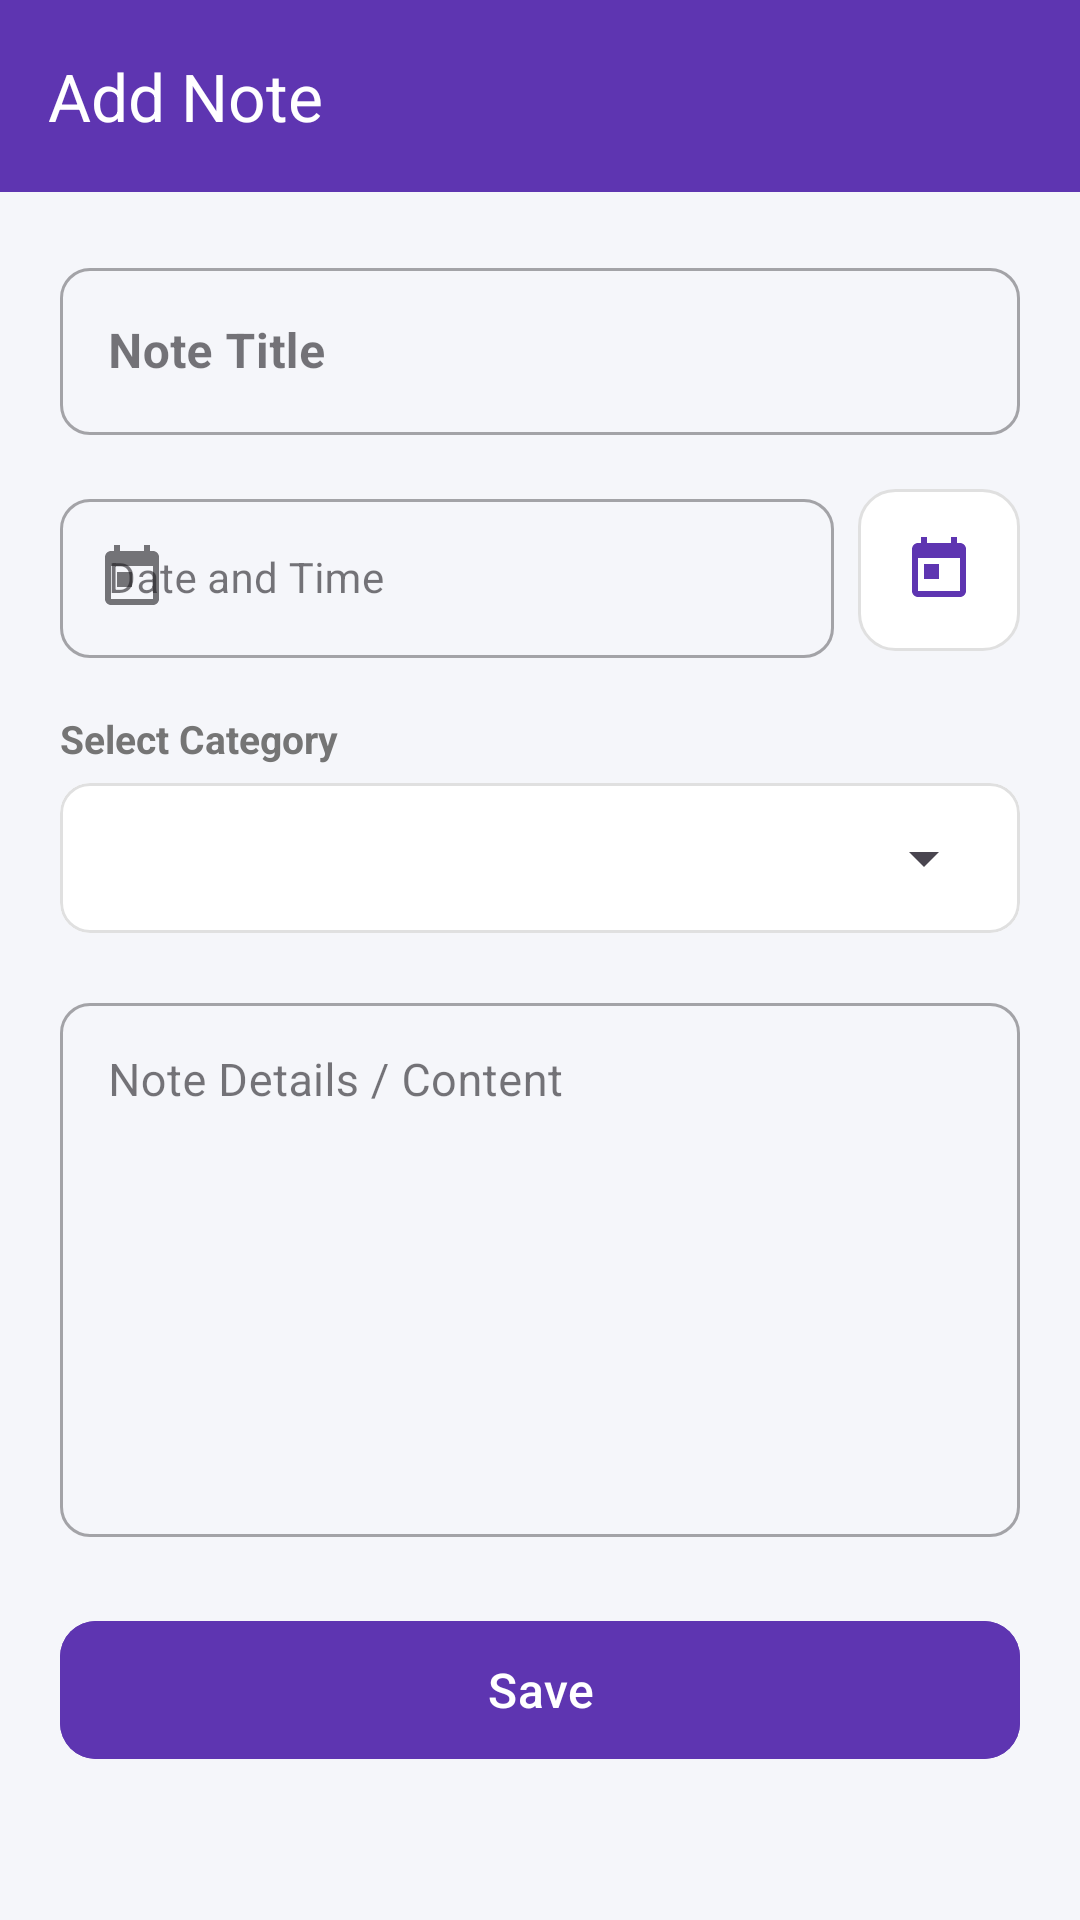

This screen was rendered from an Android layout file. Write that file and the resources it references.
<!-- AndroidManifest.xml: application theme Theme.Todoapp -->
<!-- res/layout/activity_add_edit_note.xml -->
<?xml version="1.0" encoding="utf-8"?>
<androidx.coordinatorlayout.widget.CoordinatorLayout xmlns:android="http://schemas.android.com/apk/res/android"
    xmlns:app="http://schemas.android.com/apk/res-auto"
    xmlns:tools="http://schemas.android.com/tools"
    android:layout_width="match_parent"
    android:layout_height="match_parent"
    android:background="@color/background">

    <com.google.android.material.appbar.AppBarLayout
        android:layout_width="match_parent"
        android:layout_height="wrap_content"
        android:background="@color/primary">

        <com.google.android.material.appbar.MaterialToolbar
            android:id="@+id/toolbar"
            android:layout_width="match_parent"
            android:layout_height="?attr/actionBarSize"
            app:navigationIcon="@drawable/ic_arrow_back"
            app:title="@string/title_add_note"
            app:titleTextColor="@color/white" />
    </com.google.android.material.appbar.AppBarLayout>

    <androidx.core.widget.NestedScrollView
        android:layout_width="match_parent"
        android:layout_height="match_parent"
        android:fillViewport="true"
        app:layout_behavior="@string/appbar_scrolling_view_behavior">

        <LinearLayout
            android:layout_width="match_parent"
            android:layout_height="wrap_content"
            android:orientation="vertical"
            android:padding="20dp">

            
            <com.google.android.material.textfield.TextInputLayout
                android:id="@+id/tilTitle"
                style="@style/Widget.MaterialComponents.TextInputLayout.OutlinedBox"
                android:layout_width="match_parent"
                android:layout_height="wrap_content"
                android:hint="@string/hint_note_title"
                app:boxCornerRadiusBottomEnd="10dp"
                app:boxCornerRadiusBottomStart="10dp"
                app:boxCornerRadiusTopEnd="10dp"
                app:boxCornerRadiusTopStart="10dp">

                <com.google.android.material.textfield.TextInputEditText
                    android:id="@+id/etTitle"
                    android:layout_width="match_parent"
                    android:layout_height="wrap_content"
                    android:inputType="textCapSentences"
                    android:maxLines="1"
                    android:textColor="@color/text_primary"
                    android:textSize="16sp"
                    android:textStyle="bold" />
            </com.google.android.material.textfield.TextInputLayout>

            
            <LinearLayout
                android:layout_width="match_parent"
                android:layout_height="wrap_content"
                android:layout_marginTop="16dp"
                android:orientation="horizontal">

                <com.google.android.material.textfield.TextInputLayout
                    android:id="@+id/tilDate"
                    style="@style/Widget.MaterialComponents.TextInputLayout.OutlinedBox"
                    android:layout_width="0dp"
                    android:layout_height="wrap_content"
                    android:layout_weight="1"
                    android:hint="@string/hint_note_date"
                    app:boxCornerRadiusBottomEnd="10dp"
                    app:boxCornerRadiusBottomStart="10dp"
                    app:boxCornerRadiusTopEnd="10dp"
                    app:boxCornerRadiusTopStart="10dp"
                    app:startIconDrawable="@drawable/ic_calendar">

                    <com.google.android.material.textfield.TextInputEditText
                        android:id="@+id/etDate"
                        android:layout_width="match_parent"
                        android:layout_height="wrap_content"
                        android:clickable="true"
                        android:focusable="false"
                        android:inputType="none"
                        android:textColor="@color/text_primary"
                        android:textSize="14sp" />
                </com.google.android.material.textfield.TextInputLayout>

                <ImageButton
                    android:id="@+id/btnPickDate"
                    android:layout_width="54dp"
                    android:layout_height="54dp"
                    android:layout_gravity="center_vertical"
                    android:layout_marginStart="8dp"
                    android:background="@drawable/bg_search_input"
                    android:contentDescription="Pick Date"
                    android:src="@drawable/ic_calendar"
                    app:tint="@color/primary" />
            </LinearLayout>

            
            <TextView
                android:layout_width="wrap_content"
                android:layout_height="wrap_content"
                android:layout_marginTop="18dp"
                android:layout_marginBottom="6dp"
                android:text="@string/hint_category"
                android:textColor="@color/text_secondary"
                android:textSize="13sp"
                android:textStyle="bold" />

            <com.google.android.material.card.MaterialCardView
                android:layout_width="match_parent"
                android:layout_height="50dp"
                app:cardBackgroundColor="@color/surface"
                app:cardCornerRadius="10dp"
                app:cardElevation="0dp"
                app:strokeColor="@color/card_stroke"
                app:strokeWidth="1dp">

                <Spinner
                    android:id="@+id/spinnerCategory"
                    android:layout_width="match_parent"
                    android:layout_height="match_parent"
                    android:layout_marginStart="8dp"
                    android:layout_marginEnd="8dp" />
            </com.google.android.material.card.MaterialCardView>

            
            <com.google.android.material.textfield.TextInputLayout
                android:id="@+id/tilContent"
                style="@style/Widget.MaterialComponents.TextInputLayout.OutlinedBox"
                android:layout_width="match_parent"
                android:layout_height="wrap_content"
                android:layout_marginTop="18dp"
                android:hint="@string/hint_note_content"
                app:boxCornerRadiusBottomEnd="10dp"
                app:boxCornerRadiusBottomStart="10dp"
                app:boxCornerRadiusTopEnd="10dp"
                app:boxCornerRadiusTopStart="10dp">

                <com.google.android.material.textfield.TextInputEditText
                    android:id="@+id/etContent"
                    android:layout_width="match_parent"
                    android:layout_height="wrap_content"
                    android:gravity="top"
                    android:inputType="textMultiLine|textCapSentences"
                    android:minLines="8"
                    android:textColor="@color/text_primary"
                    android:textSize="15sp" />
            </com.google.android.material.textfield.TextInputLayout>

            
            <com.google.android.material.button.MaterialButton
                android:id="@+id/btnSaveNote"
                android:layout_width="match_parent"
                android:layout_height="54dp"
                android:layout_marginTop="24dp"
                android:layout_marginBottom="16dp"
                android:backgroundTint="@color/primary"
                android:text="@string/action_save"
                android:textColor="@color/white"
                android:textSize="16sp"
                app:cornerRadius="12dp"
                app:icon="@drawable/ic_check"
                app:iconGravity="textStart"
                app:iconTint="@color/white" />

            
            <ProgressBar
                android:id="@+id/pbSaving"
                android:layout_width="wrap_content"
                android:layout_height="wrap_content"
                android:layout_gravity="center"
                android:indeterminateTint="@color/primary"
                android:visibility="gone" />

        </LinearLayout>
    </androidx.core.widget.NestedScrollView>

</androidx.coordinatorlayout.widget.CoordinatorLayout>
<!-- resources referenced by this layout -->
<resources>
  <color name="background">#F5F6FA</color>
  <color name="card_stroke">#E0E0E0</color>
  <color name="primary">#5E35B1</color>
  <color name="surface">#FFFFFF</color>
  <color name="text_primary">#212121</color>
  <color name="text_secondary">#757575</color>
  <color name="white">#FFFFFFFF</color>
  <!-- drawable bg_search_input (drawable) -->
  <?xml version="1.0" encoding="utf-8"?>
  <shape xmlns:android="http://schemas.android.com/apk/res/android"
      android:shape="rectangle">
      <corners android:radius="12dp" />
      <solid android:color="@color/surface" />
      <stroke
          android:width="1dp"
          android:color="@color/card_stroke" />
  </shape>
  <!-- drawable ic_calendar (drawable) -->
  <vector xmlns:android="http://schemas.android.com/apk/res/android"
      android:width="24dp"
      android:height="24dp"
      android:viewportWidth="24"
      android:viewportHeight="24">
      <path
          android:fillColor="#757575"
          android:pathData="M19,3h-1V1h-2v2H8V1H6v2H5c-1.11,0 -1.99,0.9 -1.99,2L3,19c0,1.1 0.89,2 2,2h14c1.1,0 2,-0.9 2,-2V5c0,-1.1 -0.9,-2 -2,-2zm0,16H5V8h14v11zM7,10h5v5H7z" />
  </vector>
  <string name="action_save">Save</string>
  <string name="hint_category">Select Category</string>
  <string name="hint_note_content">Note Details / Content</string>
  <string name="hint_note_date">Date and Time</string>
  <string name="hint_note_title">Note Title</string>
  <string name="title_add_note">Add Note</string>
  <style name="Theme.Todoapp" parent="Base.Theme.Todoapp" />
  <style name="Base.Theme.Todoapp" parent="Theme.Material3.DayNight.NoActionBar">
          <item name="colorPrimary">@color/primary</item>
          <item name="colorPrimaryDark">@color/primary_dark</item>
          <item name="colorAccent">@color/accent</item>
          <item name="android:statusBarColor">@color/primary_dark</item>
          <item name="android:windowLightStatusBar">false</item>
          <item name="android:colorBackground">@color/background</item>
      </style>
  <color name="primary_dark">#4527A0</color>
  <color name="accent">#E91E63</color>
</resources>
